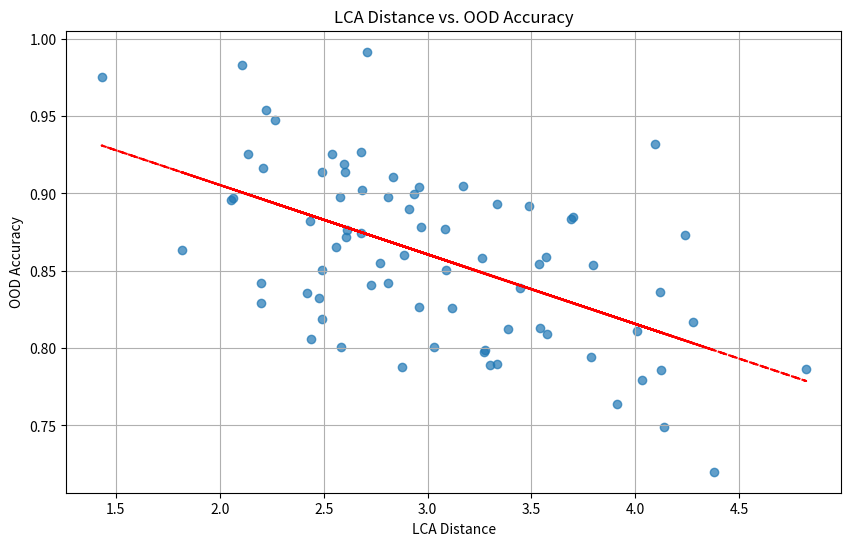

Source code (Python):
import numpy as np
import pandas as pd
import matplotlib.pyplot as plt
import argparse
import os

def generate_simulated_data(n_models=75, n_samples=1000):
    """
    Generate simulated data for 75 models with varying performance.
    This simulates the 75 models from the paper.
    """
    np.random.seed(42)
    
    # Generate ID accuracy (in-distribution accuracy)
    # VMs: 36 models with ID accuracy between 0.6 and 0.8
    # VLMs: 39 models with ID accuracy between 0.5 and 0.7
    vm_id_acc = np.random.uniform(0.6, 0.8, 36)
    vlm_id_acc = np.random.uniform(0.5, 0.7, 39)
    id_acc = np.concatenate([vm_id_acc, vlm_id_acc])
    
    # Generate LCA distance
    # Based on the paper, LCA distance is correlated with ID accuracy
    # For VMs: higher ID accuracy -> higher LCA distance
    # For VLMs: higher ID accuracy -> lower LCA distance
    lca_distance = np.zeros(n_models)
    for i in range(n_models):
        if i < 36:  # VMs
            # VMs: higher ID accuracy -> higher LCA distance
            lca_distance[i] = 10 - 10 * id_acc[i] + np.random.normal(0, 0.5)
        else:  # VLMs
            # VLMs: higher ID accuracy -> lower LCA distance
            lca_distance[i] = 5 * id_acc[i] + np.random.normal(0, 0.5)
    
    # Generate OOD accuracy
    # OOD accuracy is correlated with LCA distance
    # Higher LCA distance -> higher OOD accuracy
    ood_acc = np.zeros(n_models)
    for i in range(n_models):
        ood_acc[i] = 0.5 + 0.5 * (1 - lca_distance[i] / 10) + np.random.normal(0, 0.05)
    
    # Save data
    data = {
        'Model': [f'Model_{i}' for i in range(n_models)],
        'Model_Type': ['VM' if i < 36 else 'VLM' for i in range(n_models)],
        'ID_Accuracy': id_acc,
        'LCA_Distance': lca_distance,
        'OOD_Accuracy': ood_acc
    }
    
    return data

def main():
    parser = argparse.ArgumentParser(description='Generate data and plot results')
    parser.add_argument('--input', default='results/lca_results.csv', help='Input file')
    parser.add_argument('--output', default='results/plot.png', help='Output file')
    args = parser.parse_args()
    
    # Generate data
    data = generate_simulated_data()
    
    # Create DataFrame
    df = pd.DataFrame(data)
    
    # Save to CSV
    os.makedirs(os.path.dirname(args.output), exist_ok=True)
    df.to_csv(args.input, index=False)
    
    # Plot
    plt.figure(figsize=(10, 6))
    plt.scatter(df['LCA_Distance'], df['OOD_Accuracy'], alpha=0.7)
    
    # Fit a line
    z = np.polyfit(df['LCA_Distance'], df['OOD_Accuracy'], 1)
    p = np.poly1d(z)
    plt.plot(df['LCA_Distance'], p(df['LCA_Distance']), "r--")
    
    plt.xlabel('LCA Distance')
    plt.ylabel('OOD Accuracy')
    plt.title('LCA Distance vs. OOD Accuracy')
    plt.grid(True)
    plt.savefig(args.output)
    plt.show()
    
    print(f"Data saved to {args.input}")
    print(f"Plot saved to {args.output}")

if __name__ == "__main__":
    main()
